The GitHub repository davidenberg/Junction_2024 contains a labelled image folder "image_classification" with 6 categories: cloud, deforestation, deforestation original, forest, not deforestation, not deforestation original. Examples follow, each with its label.

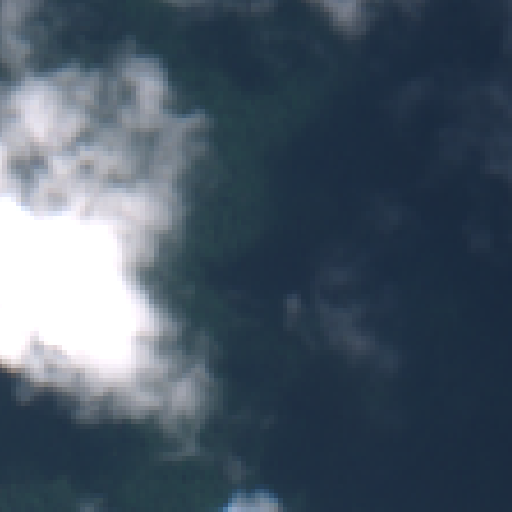
Label: forest

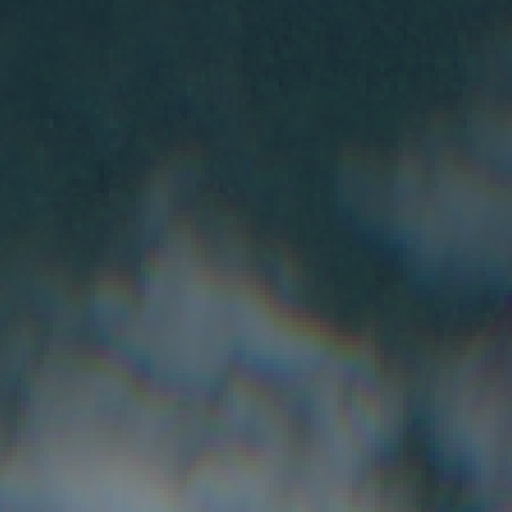
Label: cloud

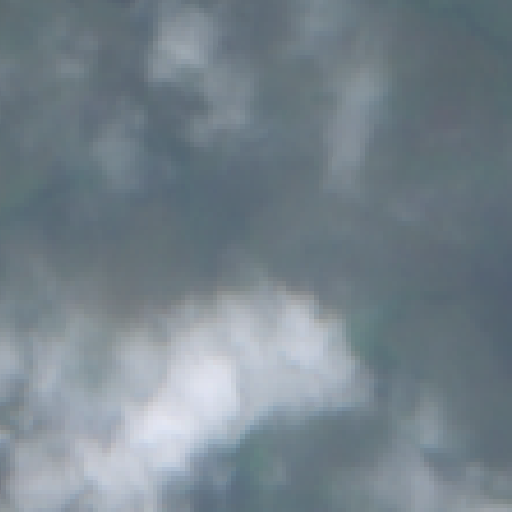
Label: cloud

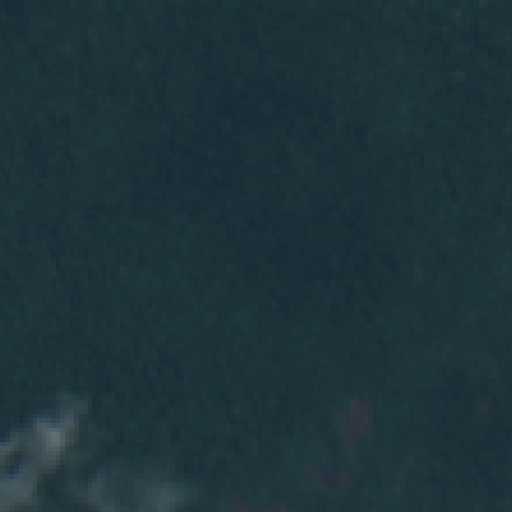
Label: not deforestation original

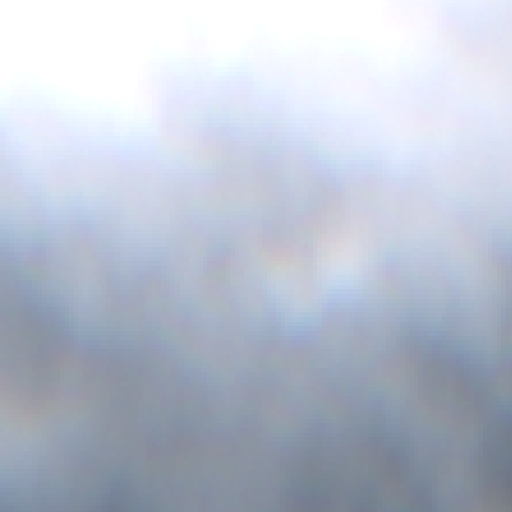
Label: cloud

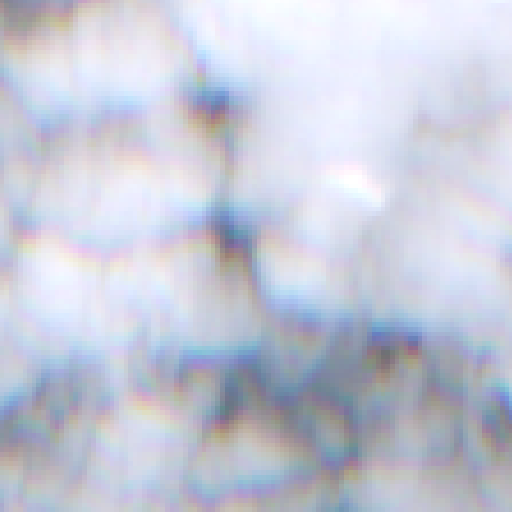
Label: cloud
